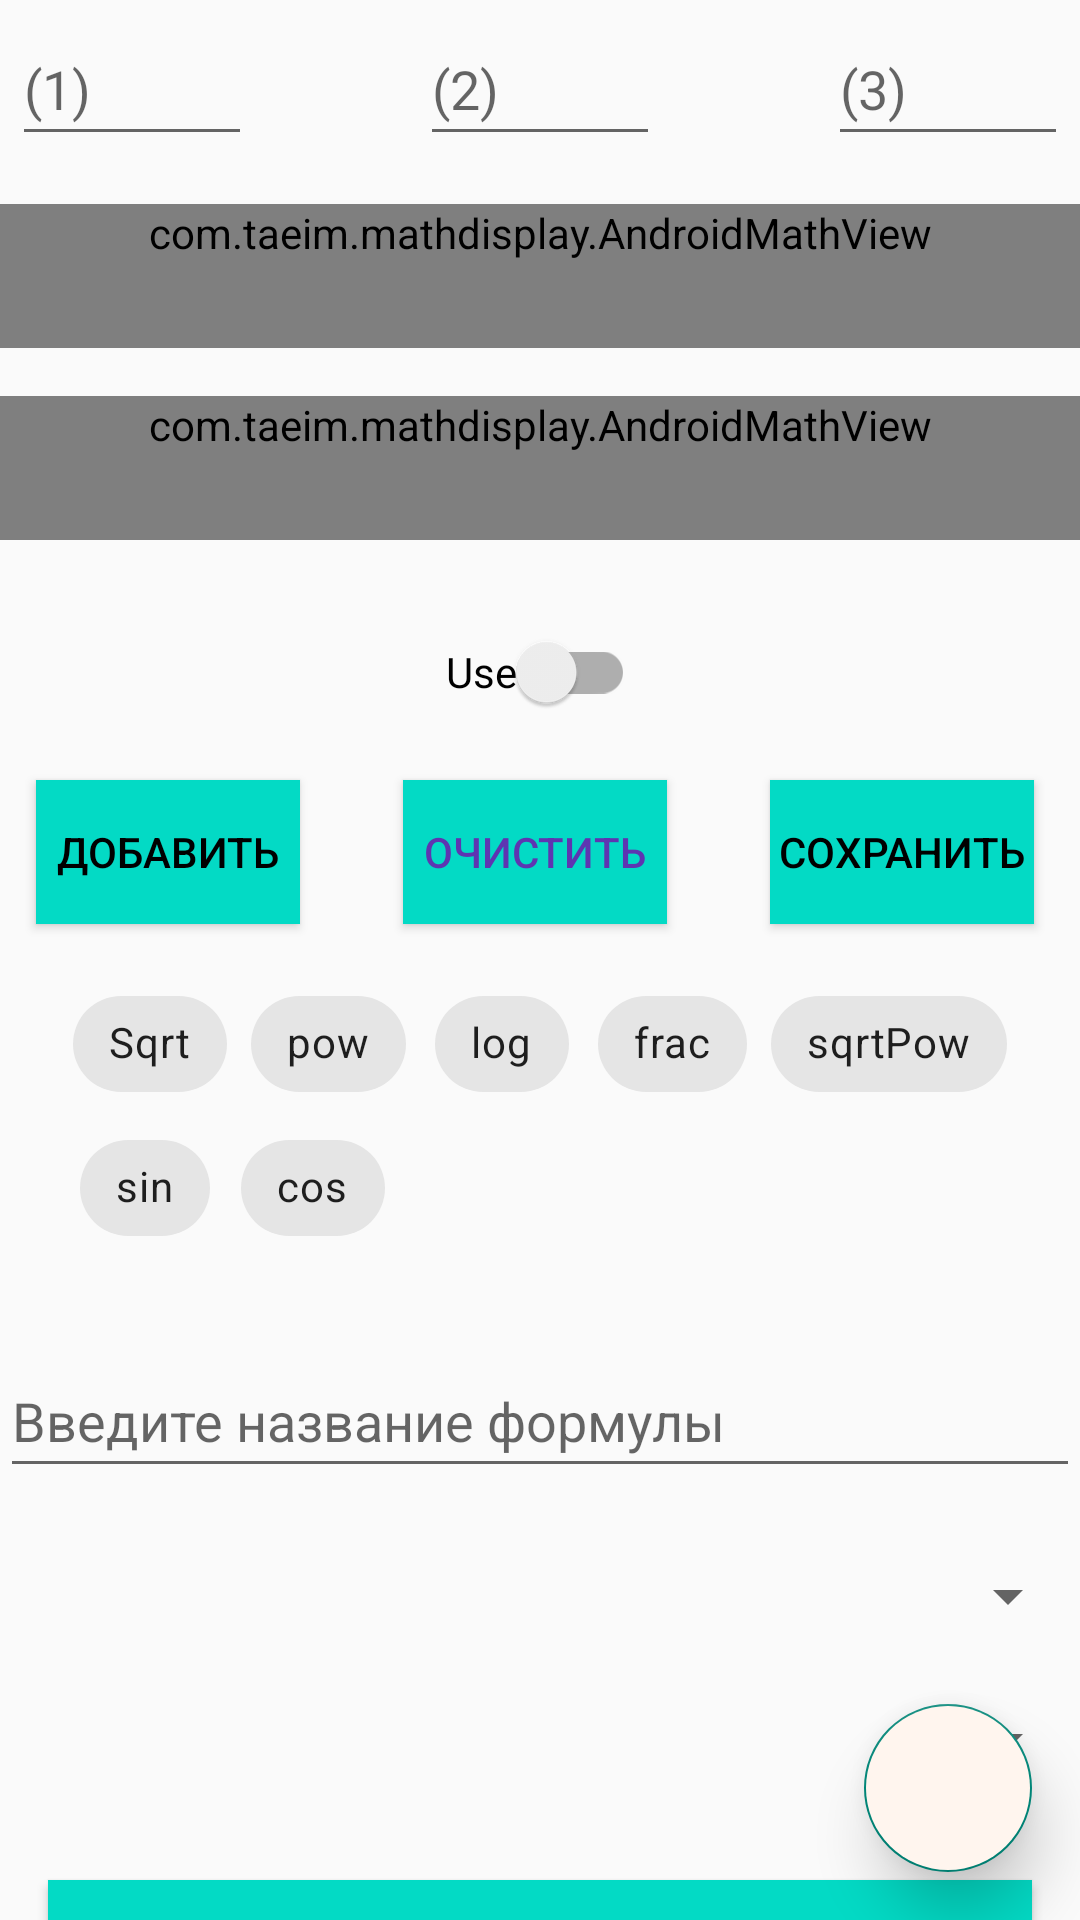

Android layout source for this screen:
<!-- AndroidManifest.xml: application theme Theme.MaterialComponents.Light.NoActionBar.Bridge -->
<!-- res/layout/add_formula.xml -->
<?xml version="1.0" encoding="utf-8"?>
<androidx.constraintlayout.widget.ConstraintLayout xmlns:android="http://schemas.android.com/apk/res/android"
    xmlns:app="http://schemas.android.com/apk/res-auto"
    xmlns:tools="http://schemas.android.com/tools"
    android:layout_width="match_parent"
    android:layout_height="match_parent"
    android:foregroundTint="@color/teal_200"
    tools:context=".addformulas.mvvm.presentation.ui.AddFormulasFragment">

    <EditText
        android:id="@+id/formulaHighText"
        android:layout_width="80dp"
        android:layout_height="wrap_content"
        android:layout_margin="4dp"
        android:hint="(1)"
        android:minHeight="48dp"
        app:layout_constraintStart_toStartOf="parent"
        app:layout_constraintTop_toTopOf="parent" />

    <EditText
        android:id="@+id/formulaLowText"
        android:layout_width="80dp"
        android:layout_height="wrap_content"
        android:layout_margin="4dp"
        android:hint="(2)"
        android:minHeight="48dp"
        app:layout_constraintEnd_toStartOf="@+id/formulaSignText"
        app:layout_constraintStart_toEndOf="@+id/formulaHighText"
        app:layout_constraintTop_toTopOf="parent" />

    <EditText
        android:id="@+id/formulaSignText"
        android:layout_width="80dp"
        android:layout_height="wrap_content"
        android:layout_margin="4dp"
        android:hint="(3)"
        android:minHeight="48dp"
        app:layout_constraintEnd_toEndOf="parent"
        app:layout_constraintTop_toTopOf="parent" />

    <com.taeim.mathdisplay.AndroidMathView
        android:id="@+id/formulaMathViewFormula"
        android:layout_width="match_parent"
        android:layout_height="wrap_content"
        android:layout_marginTop="16dp"
        android:clickable="true"
        android:foregroundTint="#009688"
        android:hint="Formula"
        android:minHeight="48dp"
        android:textAlignment="center"
        app:autoSize="true"
        app:fontColor="@color/black"
        app:fontSize="?attr/dialogPreferredPadding"
        app:layout_constraintEnd_toEndOf="parent"
        app:layout_constraintStart_toStartOf="parent"
        app:layout_constraintTop_toBottomOf="@+id/formulaLowText"
        app:textAlignment="center" />

    <com.taeim.mathdisplay.AndroidMathView
        android:id="@+id/formulaMathViewElement"
        android:layout_width="match_parent"
        android:layout_height="wrap_content"
        android:layout_marginTop="16dp"
        android:clickable="true"
        android:foregroundTint="#009688"
        android:minHeight="48dp"
        android:textAlignment="center"
        app:autoSize="true"
        app:fontColor="@color/black"
        app:fontSize="?attr/dialogPreferredPadding"
        app:layout_constraintEnd_toEndOf="parent"
        app:layout_constraintStart_toStartOf="parent"
        app:layout_constraintTop_toBottomOf="@+id/formulaMathViewFormula"
        app:textAlignment="center" />

    <androidx.appcompat.widget.SwitchCompat
        android:id="@+id/formulaSwitchAdd"
        android:layout_width="wrap_content"
        android:layout_height="wrap_content"
        android:layout_marginTop="20dp"
        android:minHeight="48dp"
        android:text="Use"
        app:layout_constraintEnd_toEndOf="parent"
        app:layout_constraintStart_toStartOf="parent"
        app:layout_constraintTop_toBottomOf="@+id/formulaMathViewElement" />


    <Button
        android:id="@+id/formulaAddFormulasDataToAnotherPartOfFormula"
        android:layout_width="wrap_content"
        android:layout_height="wrap_content"
        android:layout_margin="12dp"
        android:background="@color/teal_200"
        android:text="Добавить"
        android:textColor="@color/black"
        app:layout_constraintStart_toStartOf="parent"
        app:layout_constraintTop_toBottomOf="@+id/formulaSwitchAdd" />

    <Button
        android:id="@+id/formulaCleanMathViewFormula"
        android:layout_width="wrap_content"
        android:layout_height="wrap_content"
        android:layout_margin="12dp"
        android:background="@color/teal_200"
        android:text="Очистить"
        android:textColor="#5E35B1"
        app:layout_constraintEnd_toStartOf="@+id/formulaSaveFormulasData"
        app:layout_constraintStart_toEndOf="@+id/formulaAddFormulasDataToAnotherPartOfFormula"
        app:layout_constraintTop_toBottomOf="@+id/formulaSwitchAdd" />

    <Button
        android:id="@+id/formulaSaveFormulasData"
        android:layout_width="wrap_content"
        android:layout_height="wrap_content"
        android:layout_margin="12dp"
        android:background="@color/teal_200"
        android:text="Сохранить"
        android:textColor="@color/black"
        app:layout_constraintEnd_toEndOf="parent"
        app:layout_constraintHorizontal_bias="0.987"
        app:layout_constraintStart_toStartOf="parent"
        app:layout_constraintTop_toBottomOf="@+id/formulaSwitchAdd" />

    <EditText
        android:id="@+id/etNameOfFormula"
        android:layout_width="match_parent"
        android:layout_height="wrap_content"
        android:layout_marginTop="28dp"
        android:hint="Введите название формулы"
        android:minHeight="48dp"
        app:layout_constraintEnd_toEndOf="parent"
        app:layout_constraintHorizontal_bias="0.0"
        app:layout_constraintStart_toStartOf="parent"
        app:layout_constraintTop_toBottomOf="@+id/methods" />

    <Spinner
        android:id="@+id/formulaThemesSpinner"
        android:layout_width="match_parent"
        android:layout_height="wrap_content"
        android:layout_marginTop="12dp"
        android:minHeight="48dp"
        app:layout_constraintEnd_toEndOf="parent"
        app:layout_constraintStart_toStartOf="parent"
        app:layout_constraintTop_toBottomOf="@+id/etNameOfFormula"
        tools:ignore="SpeakableTextPresentCheck" />

    <Spinner
        android:id="@+id/formulaClassesSpinner"
        android:layout_width="match_parent"
        android:layout_height="0dp"
        android:minHeight="48dp"
        app:layout_constraintEnd_toEndOf="parent"
        app:layout_constraintStart_toStartOf="parent"
        app:layout_constraintTop_toBottomOf="@+id/formulaThemesSpinner" />

    <EditText
        android:id="@+id/note"
        android:hint="Описание формулы"
        android:layout_width="match_parent"
        android:layout_height="wrap_content"
        app:layout_constraintEnd_toEndOf="parent"
        app:layout_constraintStart_toStartOf="parent"
        android:layout_margin="16dp"
        app:layout_constraintTop_toBottomOf="@+id/formulaClassesSpinner" />

    <Button
        android:id="@+id/saveFormulasDataToDB"
        android:layout_width="match_parent"
        android:layout_height="wrap_content"
        android:background="@color/teal_200"
        android:layout_margin="16dp"
        android:text="Сохранить в БД"
        android:textColor="@color/black"
        app:layout_constraintBottom_toBottomOf="parent"
        app:layout_constraintEnd_toEndOf="parent"
        app:layout_constraintStart_toStartOf="parent"
        app:layout_constraintTop_toBottomOf="@+id/note" />

    <com.google.android.material.chip.ChipGroup
        android:id="@+id/methods"
        android:layout_width="wrap_content"
        android:layout_height="wrap_content"
        android:layout_margin="16dp"
        app:layout_constraintEnd_toEndOf="parent"
        app:layout_constraintStart_toStartOf="parent"
        app:layout_constraintTop_toBottomOf="@+id/formulaCleanMathViewFormula"
        app:singleSelection="true" >

        <com.google.android.material.chip.Chip
            android:id="@+id/sqrt"
            android:text="Sqrt"
            android:layout_width="wrap_content"
            android:layout_height="wrap_content"
            style="@style/Widget.MaterialComponents.Chip.Choice"
            />

        <com.google.android.material.chip.Chip
            android:id="@+id/pow"
            android:text="pow"
            android:layout_width="wrap_content"
            android:layout_height="wrap_content"
            style="@style/Widget.MaterialComponents.Chip.Choice"
            />

        <com.google.android.material.chip.Chip
            android:id="@+id/log"
            android:text="log"
            android:layout_width="wrap_content"
            android:layout_height="wrap_content"
            style="@style/Widget.MaterialComponents.Chip.Choice"
            />

        <com.google.android.material.chip.Chip
            android:id="@+id/frac"
            android:text="frac"
            android:layout_width="wrap_content"
            android:layout_height="wrap_content"
            style="@style/Widget.MaterialComponents.Chip.Choice"
            />


        <com.google.android.material.chip.Chip
            android:id="@+id/sqrtPow"
            android:text="sqrtPow"
            android:layout_width="wrap_content"
            android:layout_height="wrap_content"
            style="@style/Widget.MaterialComponents.Chip.Choice"
            />

        <com.google.android.material.chip.Chip
            android:id="@+id/sin"
            android:text="sin"
            android:layout_width="wrap_content"
            android:layout_height="wrap_content"
            style="@style/Widget.MaterialComponents.Chip.Choice"
            />

        <com.google.android.material.chip.Chip
            android:id="@+id/cos"
            android:text="cos"
            android:layout_width="wrap_content"
            android:layout_height="wrap_content"
            style="@style/Widget.MaterialComponents.Chip.Choice"
            />
    </com.google.android.material.chip.ChipGroup>

    <com.google.android.material.floatingactionbutton.FloatingActionButton
        android:id="@+id/questionsFAB"
        android:layout_width="56dp"
        android:layout_height="56dp"
        android:layout_margin="16dp"
        android:backgroundTint="@color/seashell"
        android:clickable="true"
        android:focusable="true"
        android:focusableInTouchMode="true"
        android:src="@drawable/question"
        app:layout_constraintBottom_toBottomOf="parent"
        app:layout_constraintEnd_toEndOf="parent"
        app:rippleColor="@color/lime"
        tools:ignore="SpeakableTextPresentCheck"
        android:translationZ="6dp"/>

</androidx.constraintlayout.widget.ConstraintLayout>
<!-- resources referenced by this layout -->
<resources>
  <color name="black">#FF000000</color>
  <color name="lime"> #FDE910</color>
  <color name="seashell"> #FFF5EE</color>
  <color name="teal_200">#FF03DAC5</color>
</resources>
